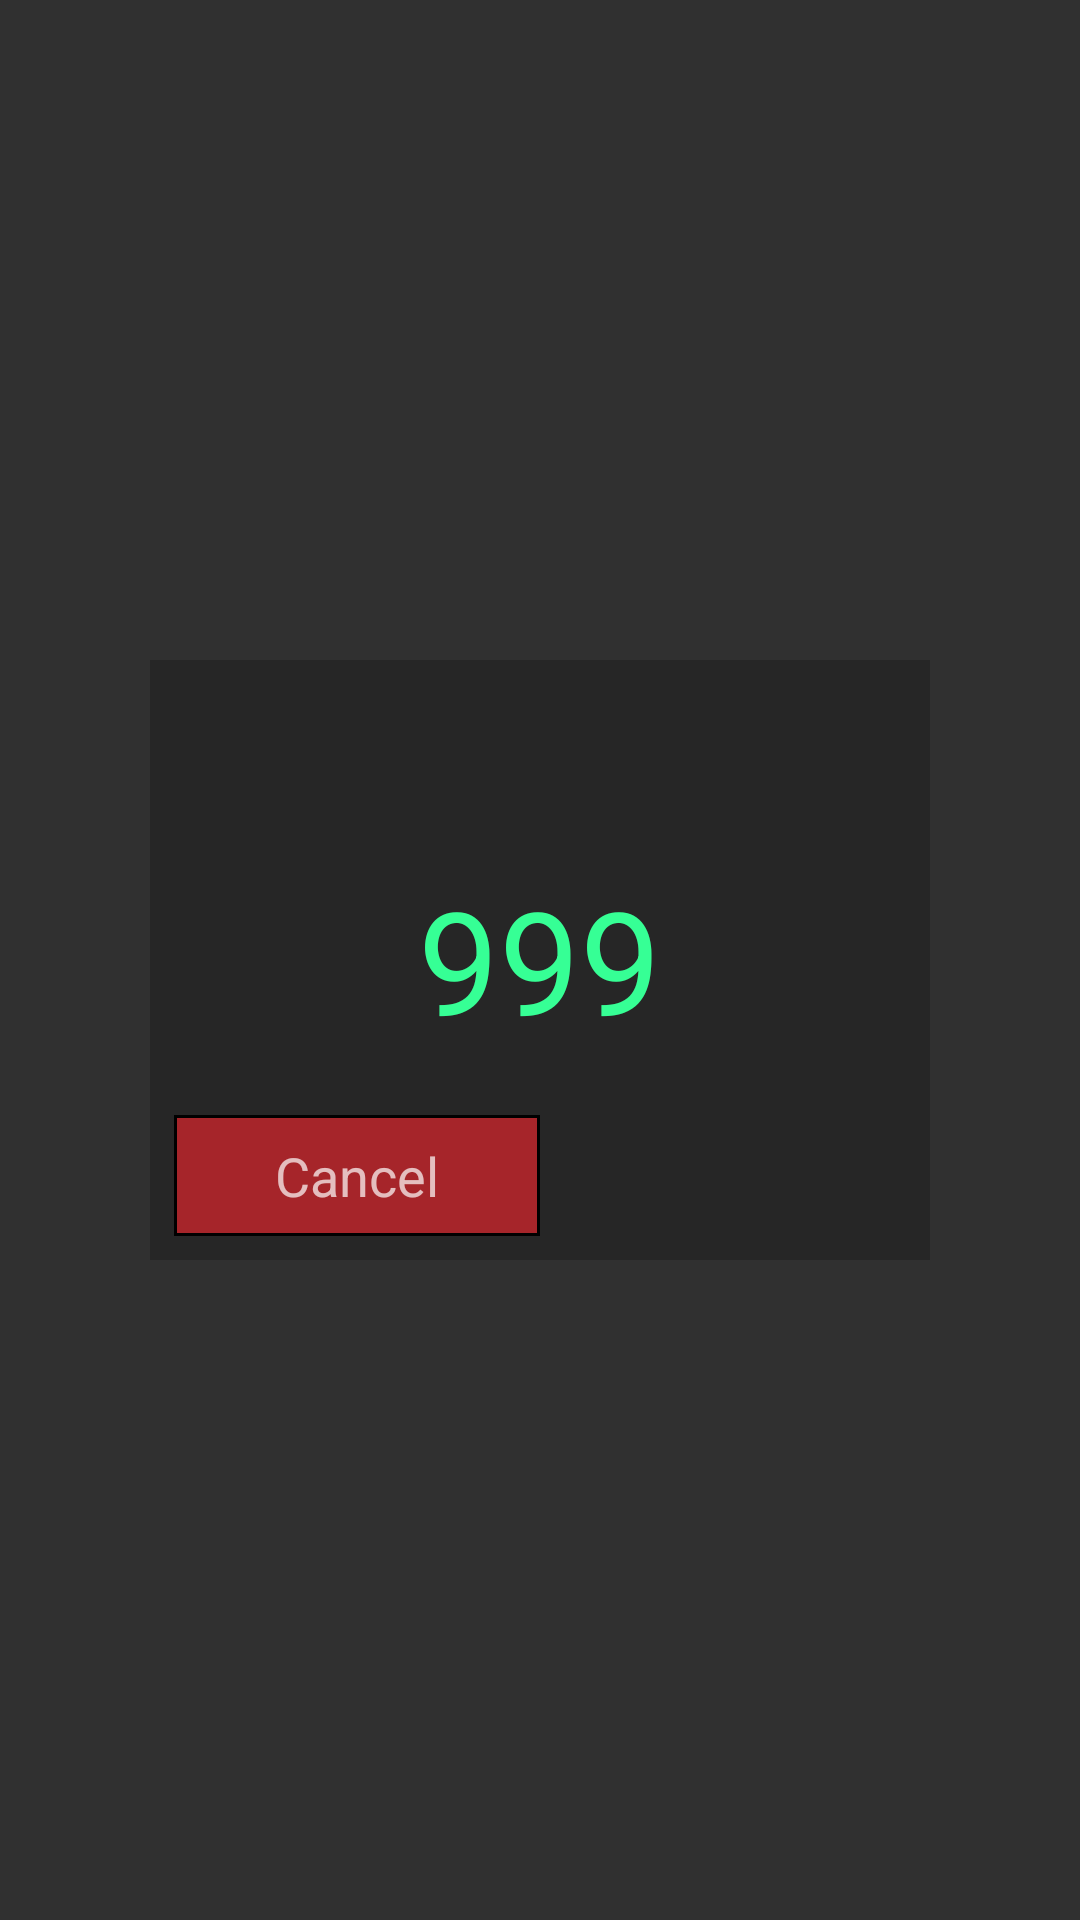

Produce the Android XML layout that renders to this screen, including the resource entries it uses.
<!-- AndroidManifest.xml: application theme AppTheme -->
<!-- res/layout/dialog_dispense.xml -->
<?xml version="1.0" encoding="utf-8"?>
<LinearLayout
    xmlns:android="http://schemas.android.com/apk/res/android"
    android:orientation="vertical"
    android:gravity="center"
    android:layout_width="match_parent"
    android:layout_height="match_parent"
    >

    <RelativeLayout
        android:orientation="vertical"
        android:background="#262626"
        android:layout_width="260dp"
        android:layout_height="200dp">

        <TextView
            android:layout_centerInParent="true"
            android:id="@+id/textView"
            android:text="999"
            android:textSize="48sp"
            android:textColor="@color/colorNumbers"
            android:layout_width="wrap_content"
            android:layout_height="wrap_content" />

        <LinearLayout
            android:padding="8dp"
            android:layout_alignParentBottom="true"
            android:layout_width="match_parent"
            android:layout_height="wrap_content">
            <TextView
                android:id="@+id/cancel"
                android:text="Cancel"
                android:textSize="18sp"
                android:background="@drawable/button_cancel"
                android:gravity="center"
                android:padding="8dp"
                android:layout_weight="1"
                android:layout_width="0dp"
                android:layout_height="wrap_content" />
            <TextView
                android:text=""
                android:textSize="18sp"
                android:gravity="center"
                android:padding="8dp"
                android:layout_weight="1"
                android:layout_width="0dp"
                android:layout_height="wrap_content" />
        </LinearLayout>

    </RelativeLayout>


</LinearLayout>
<!-- resources referenced by this layout -->
<resources>
  <color name="colorNumbers">#36ff95</color>
  <!-- drawable button_cancel (drawable) -->
  <?xml version="1.0" encoding="utf-8"?>
  <selector xmlns:android="http://schemas.android.com/apk/res/android">
  
      <item android:state_pressed="true">
          <shape android:shape="rectangle">
  
  
              <solid android:color="@color/colorCancel"></solid>
  
              <stroke
                  android:width="1dp"
                  android:color="#000000" />
  
          </shape>
      </item>
  
      <item>
          <shape android:shape="rectangle">
  
              <solid android:color="@color/colorCancel"></solid>
  
              <stroke
                  android:width="1dp"
                  android:color="#000000" />
  
          </shape>
      </item>
  
  </selector>
  <style name="AppTheme" parent="Theme.AppCompat.NoActionBar">
          
          <item name="colorPrimary">@color/colorPrimary</item>
          <item name="colorPrimaryDark">@color/colorPrimaryDark</item>
      </style>
  <color name="colorCancel">#99fc262e</color>
  <color name="colorPrimary">#3F51B5</color>
  <color name="colorPrimaryDark">#000000</color>
</resources>
